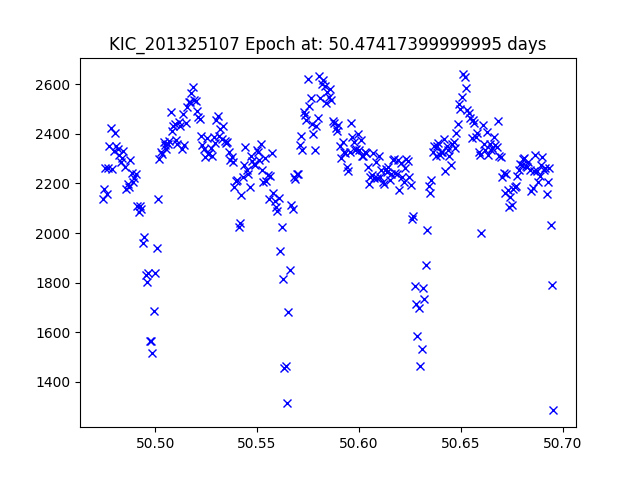

Source data for this figure (header and first rows):
JDtimes, observed fluxes, observed uncertainties
50.47, 2137, 16.76
50.47, 2177, 16.74
50.48, 2263, 16.7
50.48, 2158, 16.75
50.48, 2264, 16.7
50.48, 2352, 16.66
50.48, 2422, 16.63
50.48, 2257, 16.7
50.48, 2330, 16.67
50.48, 2404, 16.64
50.48, 2351, 16.66
50.48, 2339, 16.67
50.48, 2313, 16.68
50.48, 2288, 16.69
50.48, 2304, 16.68
50.48, 2329, 16.67
50.49, 2266, 16.7
50.49, 2179, 16.74
50.49, 2197, 16.73
50.49, 2187, 16.74
50.49, 2294, 16.69
50.49, 2240, 16.71
50.49, 2206, 16.73
50.49, 2224, 16.72
50.49, 2237, 16.71
50.49, 2111, 16.78
50.49, 2084, 16.79
50.49, 2109, 16.78
50.49, 2096, 16.79
50.49, 1959, 16.86
50.49, 1983, 16.85
50.5, 1831, 16.93
50.5, 1804, 16.95
50.5, 1838, 16.93
50.5, 1566, 17.1
50.5, 1567, 17.1
50.5, 1517, 17.14
50.5, 1687, 17.02
50.5, 1840, 16.93
50.5, 1939, 16.87
50.5, 2136, 16.76
50.5, 2300, 16.68
50.5, 2327, 16.67
50.5, 2318, 16.68
50.5, 2368, 16.65
50.5, 2357, 16.66
50.51, 2340, 16.67
50.51, 2357, 16.66
50.51, 2372, 16.65
50.51, 2488, 16.6
50.51, 2410, 16.63
50.51, 2430, 16.62
50.51, 2441, 16.62
50.51, 2374, 16.65
50.51, 2357, 16.66
50.51, 2447, 16.62
50.51, 2430, 16.62
50.51, 2337, 16.67
50.51, 2479, 16.6
50.51, 2355, 16.66
... 266 more rows
